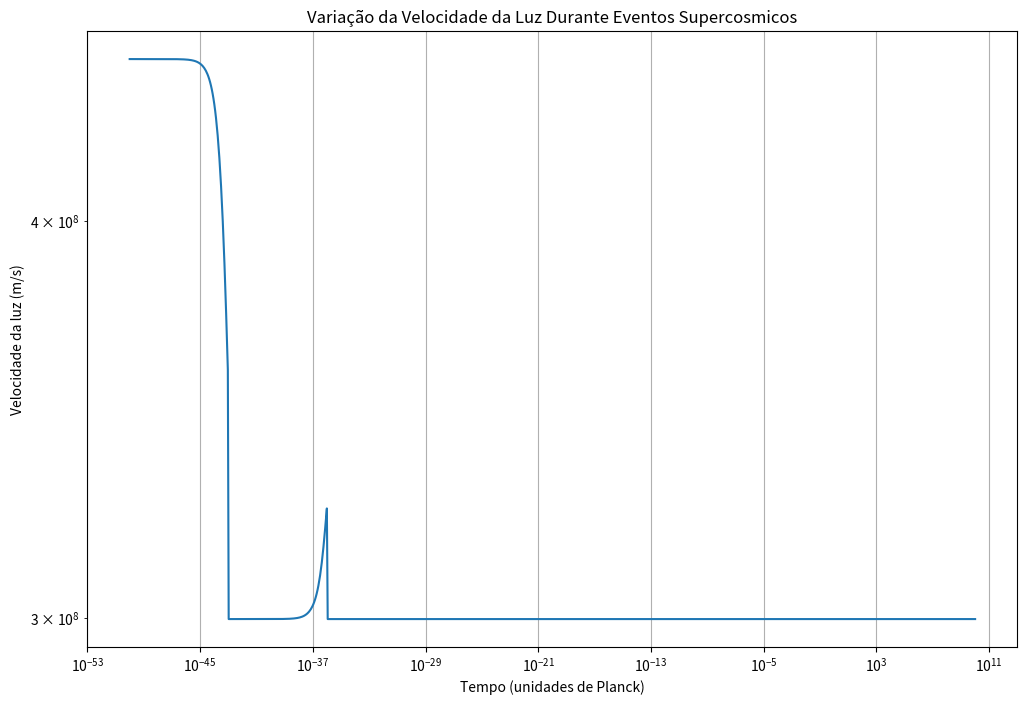

Source code (Python):
"""
Constantes físicas fundamentais com capacidade de variação temporal
Baseado na hipótese de leis físicas dinâmicas durante eventos supercosmicos
"""

import numpy as np
from typing import Dict, Callable, Optional
import matplotlib.pyplot as plt

class DynamicPhysicsConstants:
    """
    Classe para modelar constantes físicas que podem variar no tempo
    durante eventos supercosmicos
    """
    
    def __init__(self):
        # Constantes padrão (valores atuais observados)
        self.standard_constants = {
            'c': 299792458,  # velocidade da luz (m/s)
            'h': 6.62607015e-34,  # constante de Planck (J⋅s)
            'G': 6.67430e-11,  # constante gravitacional (m³⋅kg⁻¹⋅s⁻²)
            'k_B': 1.380649e-23,  # constante de Boltzmann (J/K)
            'alpha': 7.2973525693e-3,  # constante de estrutura fina
        }
        
        # Funções de variação temporal para cada constante
        self.variation_functions: Dict[str, Callable] = {}
        
        # Eventos supercosmicos que podem alterar as leis
        self.supercosmic_events = []
        
    def add_supercosmic_event(self, time: float, event_type: str, 
                             affected_constants: list, intensity: float):
        """
        Adiciona um evento supercosmico que pode alterar constantes físicas
        
        Args:
            time: Tempo do evento (em unidades de tempo de Planck)
            event_type: Tipo do evento ('big_bang', 'phase_transition', etc.)
            affected_constants: Lista de constantes afetadas
            intensity: Intensidade do evento (0-1)
        """
        event = {
            'time': time,
            'type': event_type,
            'constants': affected_constants,
            'intensity': intensity
        }
        self.supercosmic_events.append(event)
        
    def set_variation_function(self, constant: str, func: Callable):
        """
        Define uma função de variação temporal para uma constante
        
        Args:
            constant: Nome da constante
            func: Função que recebe tempo e retorna fator de variação
        """
        self.variation_functions[constant] = func
        
    def get_constant(self, constant: str, time: float) -> float:
        """
        Obtém o valor de uma constante em um tempo específico
        
        Args:
            constant: Nome da constante
            time: Tempo (em unidades de Planck)
            
        Returns:
            Valor da constante no tempo especificado
        """
        base_value = self.standard_constants[constant]
        
        if constant in self.variation_functions:
            variation_factor = self.variation_functions[constant](time)
            return base_value * variation_factor
        
        # Aplicar efeitos de eventos supercosmicos
        total_effect = 1.0
        for event in self.supercosmic_events:
            if constant in event['constants']:
                # Efeito decresce com distância temporal do evento
                time_distance = abs(time - event['time'])
                effect_strength = event['intensity'] * np.exp(-time_distance / 1e10)
                total_effect *= (1 + effect_strength * 0.1)  # Variação máxima de 10%
                
        return base_value * total_effect
    
    def planck_epoch_variations(self, time: float) -> Dict[str, float]:
        """
        Calcula variações específicas para a época de Planck
        
        Args:
            time: Tempo desde o Big Bang (unidades de Planck)
            
        Returns:
            Dicionário com todas as constantes no tempo especificado
        """
        constants_at_time = {}
        
        for const_name in self.standard_constants:
            constants_at_time[const_name] = self.get_constant(const_name, time)
            
        return constants_at_time

# Funções de variação específicas para diferentes cenários
def big_bang_variation(time: float) -> float:
    """Variação durante o Big Bang - constantes podem ser muito diferentes"""
    if time < 1e-43:  # Primeira unidade de tempo de Planck
        return 1 + 0.5 * np.exp(-time * 1e43)  # Variação extrema inicial
    elif time < 1e-36:  # Durante época inflacionária
        return 1 + 0.1 * np.sin(time * 1e36)  # Oscilações durante inflação
    return 1.0

def inflation_variation(time: float) -> float:
    """Variação durante inflação cósmica"""
    if 1e-36 < time < 1e-32:  # Época inflacionária
        return 1 + 0.2 * np.sin(time * 1e35)  # Oscilações durante inflação
    return 1.0

def phase_transition_variation(time: float) -> float:
    """Variação durante transições de fase do universo"""
    # Múltiplas transições de fase
    transitions = [1e-12, 1e-6, 1e3]  # Tempos das transições
    total_variation = 1.0
    
    for t_transition in transitions:
        if abs(time - t_transition) < t_transition * 0.1:
            variation = 0.05 * np.exp(-abs(time - t_transition) / (t_transition * 0.01))
            total_variation += variation
            
    return total_variation

if __name__ == "__main__":
    # Exemplo de uso
    physics = DynamicPhysicsConstants()
    
    # Adicionar eventos supercosmicos
    physics.add_supercosmic_event(0, 'big_bang', ['c', 'G', 'h'], 1.0)
    physics.add_supercosmic_event(1e-32, 'inflation_end', ['h', 'alpha'], 0.8)
    physics.add_supercosmic_event(1e-6, 'electroweak_transition', ['alpha'], 0.6)
    
    # Definir funções de variação
    physics.set_variation_function('c', big_bang_variation)
    physics.set_variation_function('G', inflation_variation)
    
    # Testar variações ao longo do tempo
    times = np.logspace(-50, 10, 1000)  # De tempo de Planck até hoje
    c_values = [physics.get_constant('c', t) for t in times]
    
    plt.figure(figsize=(12, 8))
    plt.loglog(times, c_values)
    plt.xlabel('Tempo (unidades de Planck)')
    plt.ylabel('Velocidade da luz (m/s)')
    plt.title('Variação da Velocidade da Luz Durante Eventos Supercosmicos')
    plt.grid(True)
    plt.show()
